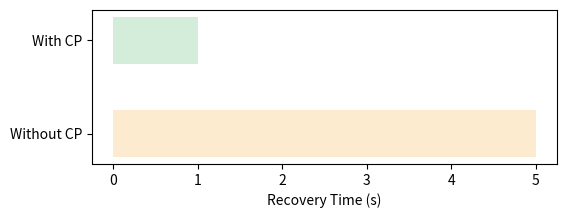

Write Python code to recreate this figure.
import os
import matplotlib.pyplot as plt
fig, ax = plt.subplots(figsize=(6,2))
ax.broken_barh([(0,5)], (1, 1), facecolors='#fdebd0', label='Cold Start')
ax.broken_barh([(0,1)], (3, 1), facecolors='#d4edda', label='NVMe Reload')
ax.set_yticks([1.5, 3.5])
ax.set_yticklabels(['Without CP', 'With CP'])
ax.set_xlabel('Recovery Time (s)')
out = os.environ.get('VISUAL_OUT_PATH', 'out.svg')
plt.savefig(out, format='svg', bbox_inches='tight')
